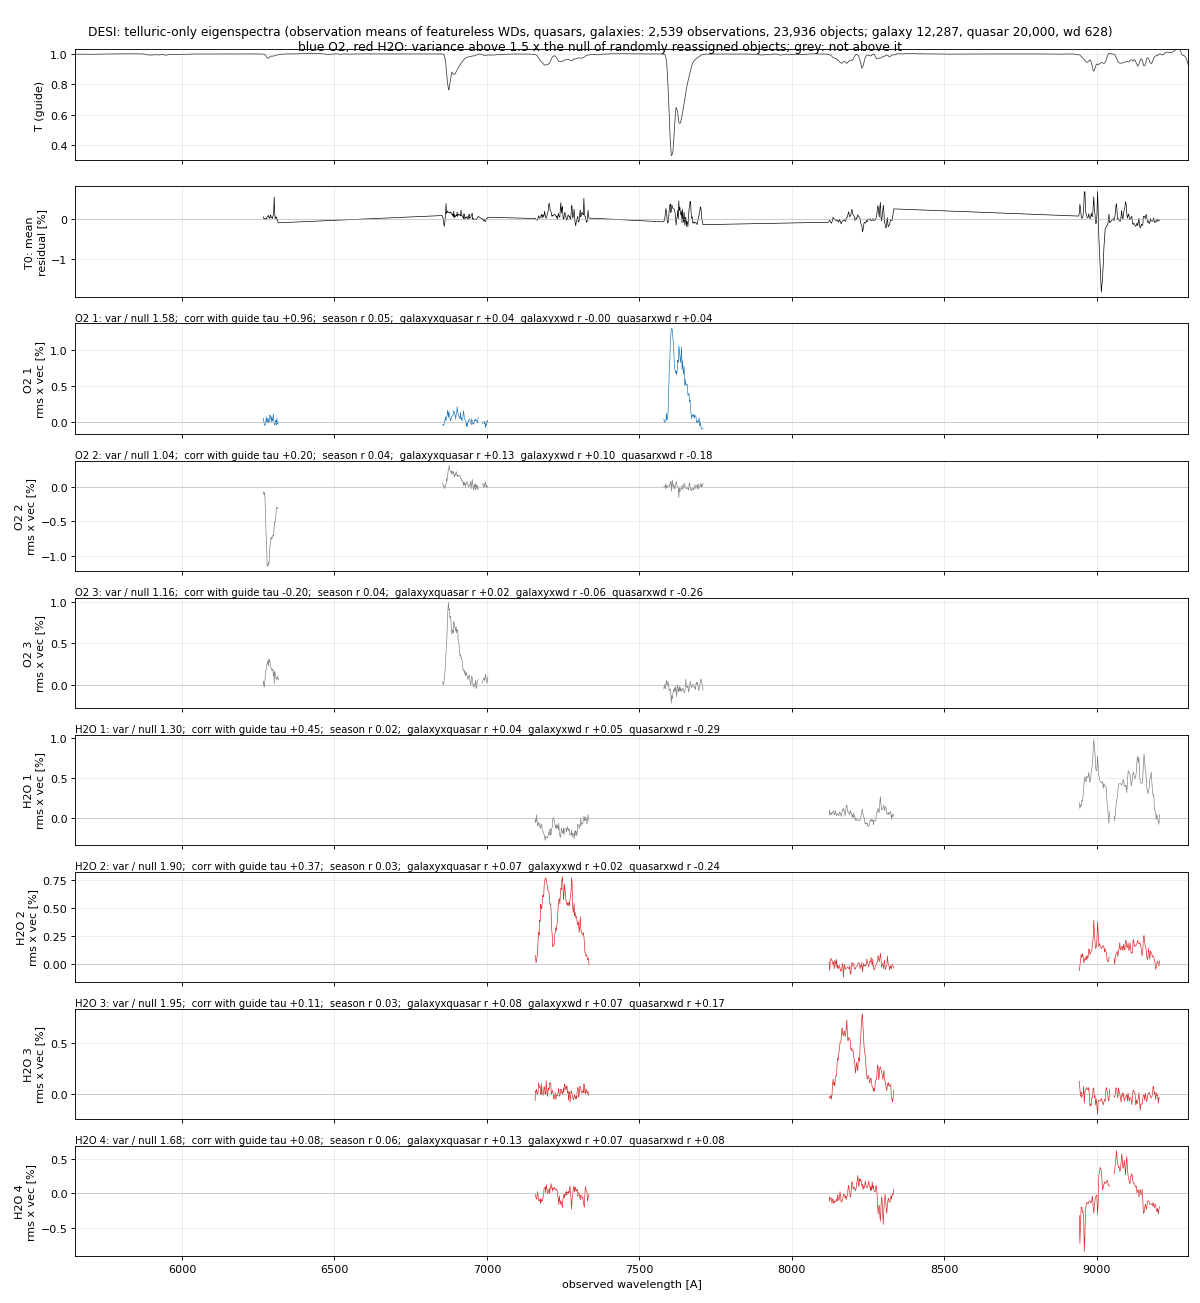

The data file committed next to this chart (first rows):
T, var, var_null, var_over_null, rms_coeff, corr_tau, season_r, r_galaxyxquasar_138, r_galaxyxwd_236, r_quasarxwd_62
O2 1, 0.002821, 0.001786, 1.58, 0.0531, 0.959, 0.046, 0.042, -0.0, 0.042
O2 2, 0.001797, 0.001724, 1.04, 0.0424, 0.197, 0.038, 0.135, 0.1, -0.185
O2 3, 0.001669, 0.001442, 1.16, 0.0409, -0.2, 0.043, 0.023, -0.059, -0.264
H2O 1, 0.002929, 0.002259, 1.3, 0.0541, 0.451, 0.021, 0.037, 0.054, -0.29
H2O 2, 0.002726, 0.001438, 1.9, 0.0522, 0.37, 0.033, 0.067, 0.021, -0.241
H2O 3, 0.001457, 0.0007454, 1.95, 0.0382, 0.114, 0.027, 0.078, 0.074, 0.169
H2O 4, 0.001188, 0.0007063, 1.68, 0.0345, 0.083, 0.06, 0.135, 0.066, 0.083
